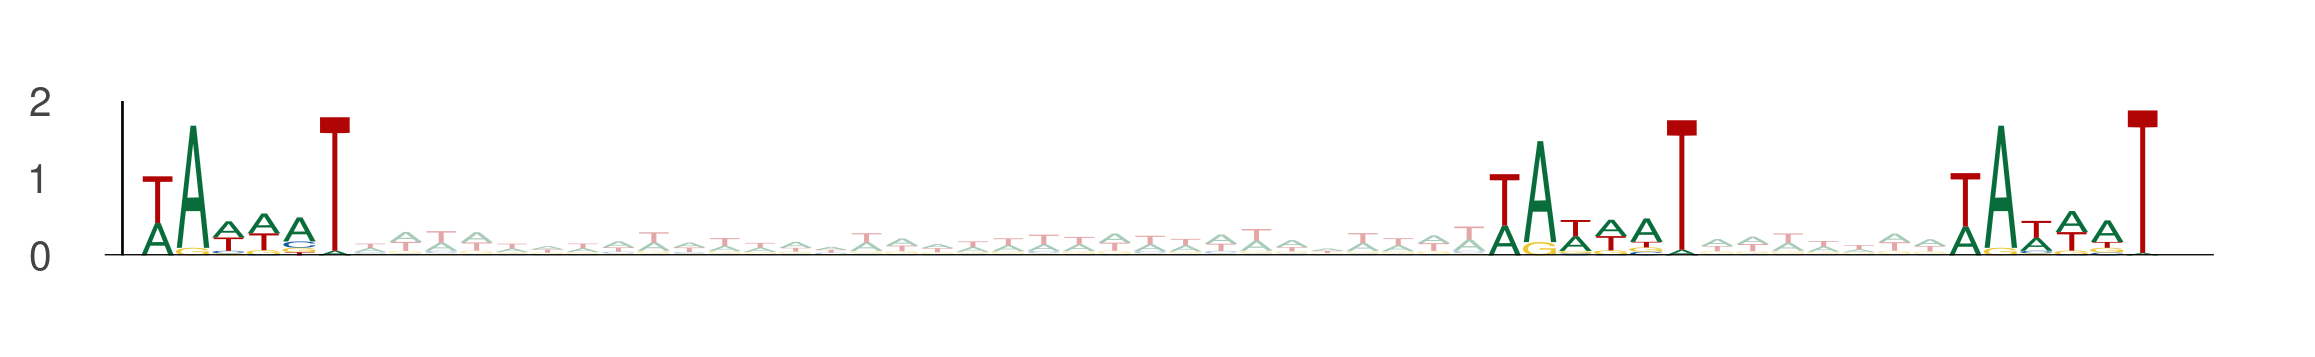

The table this chart was drawn from, first rows:
seq_index, start_position, end_position, is_reversed_complement
4985, 45, 51, 0
4985, 83, 89, 0
4985, 96, 102, 0
4737, 26, 32, 0
4737, 64, 70, 0
4737, 77, 83, 0
5839, 70, 76, 0
5839, 108, 114, 0
5839, 121, 127, 0
4922, 36, 42, 0
4922, 74, 80, 0
4922, 87, 93, 0
4952, 72, 78, 0
4952, 110, 116, 0
4952, 123, 129, 0
2949, 83, 89, 0
2949, 121, 127, 0
2949, 134, 140, 0
2949, 17, 23, 0
2949, 55, 61, 0
2949, 68, 74, 0
4771, 90, 96, 0
4771, 128, 134, 0
4771, 141, 147, 0
1871, 27, 33, 0
1871, 65, 71, 0
1871, 78, 84, 0
407, 6, 12, 0
407, 44, 50, 0
407, 57, 63, 0
588, 79, 85, 0
588, 117, 123, 0
588, 130, 136, 0
285, 88, 94, 0
285, 126, 132, 0
285, 139, 145, 0
1926, 53, 59, 0
1926, 91, 97, 0
1926, 104, 110, 0
1403, 78, 84, 0
1403, 116, 122, 0
1403, 129, 135, 0
4433, 63, 69, 0
4433, 101, 107, 0
4433, 114, 120, 0
4433, 91, 97, 0
4433, 129, 135, 0
4433, 142, 148, 0
492, 43, 49, 0
492, 81, 87, 0
492, 94, 100, 0
3326, 55, 61, 0
3326, 93, 99, 0
3326, 106, 112, 0
1091, 75, 81, 0
1091, 113, 119, 0
1091, 126, 132, 0
1091, 78, 84, 0
1091, 116, 122, 0
1091, 129, 135, 0
... 300 more rows
